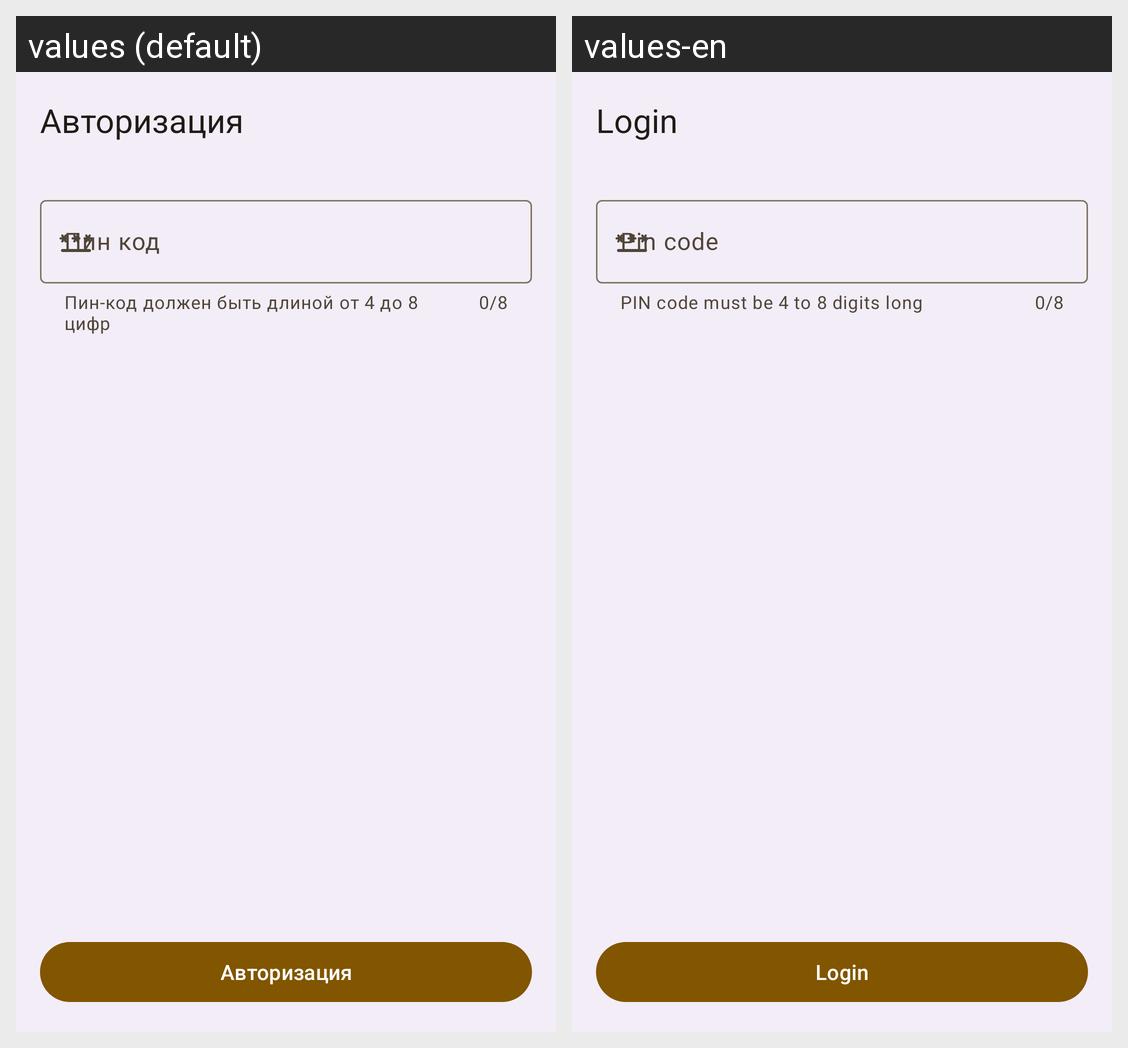

Locale-by-locale string values for the Android screen shown in this grid:
Android screen res/layout/fragment__login_screen.xml rendered under 2 locales, left to right: values (default), values-en. Device: Nexus 5 (rendered at 1080×1920; each locale shown at half size, 540×960, under a caption strip naming it); theme Theme.Wallet.
Strings drawn on this screen, with the default value and each locale's value (text and hints the layout hard-codes, and strings that could not be matched under every locale, appear in the picture but are not listed):

login
  values: Авторизация
  values-en: Login

pin_code
  values: Пин код
  values-en: Pin code

reg_help_text_pin_code
  values: Пин-код должен быть длиной от 4 до 8 цифр
  values-en: PIN code must be 4 to 8 digits long
